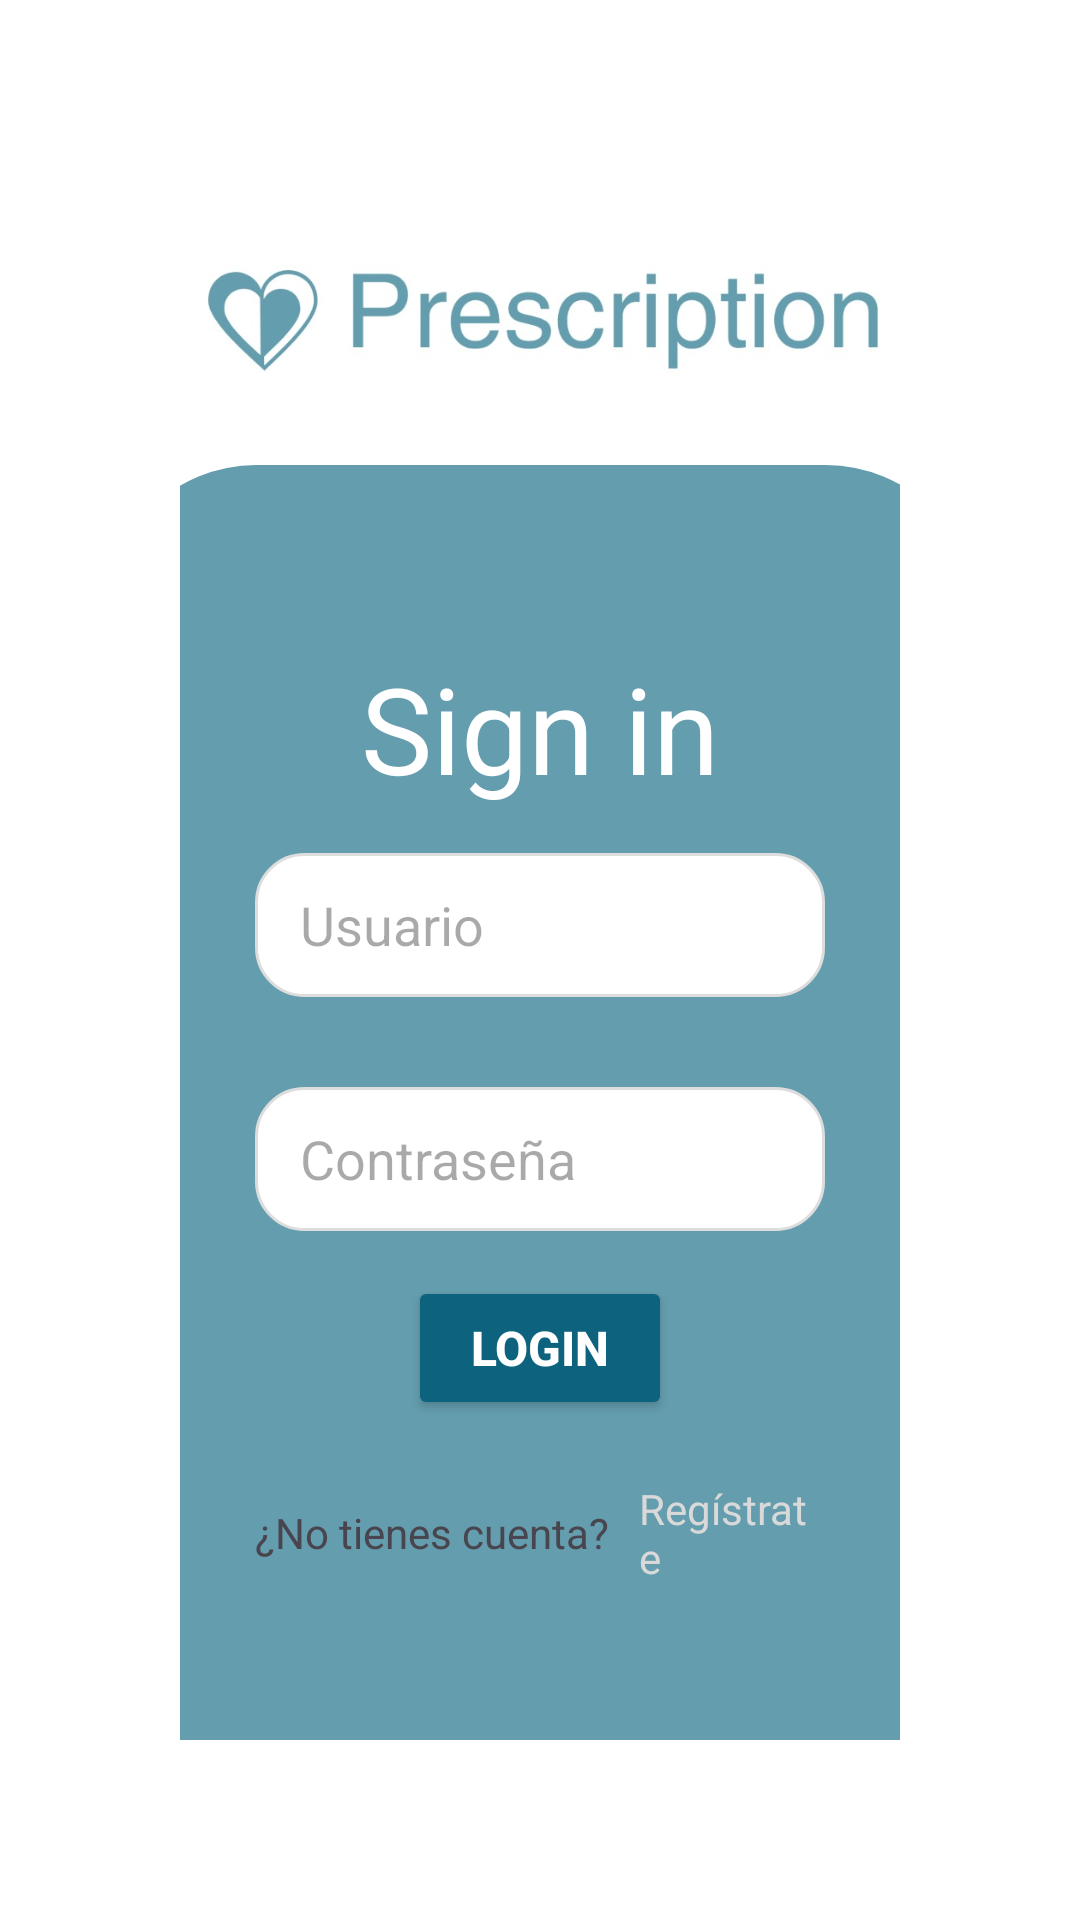

Here is an Android app screen rendered from its layout file. Give the layout XML and the strings, colors and styles it references.
<!-- AndroidManifest.xml: application theme Theme.Prescription -->
<!-- res/layout/activity_login.xml -->
<?xml version="1.0" encoding="utf-8"?>
<androidx.constraintlayout.widget.ConstraintLayout xmlns:android="http://schemas.android.com/apk/res/android"
    xmlns:app="http://schemas.android.com/apk/res-auto"
    xmlns:tools="http://schemas.android.com/tools"
    android:layout_width="match_parent"
    android:layout_height="match_parent"
    android:background="#FFFFFF"
    android:padding="60dp">

    <ImageView
        android:id="@+id/logo"
        android:layout_width="0dp"
        android:layout_height="102dp"
        android:src="@drawable/logo"
        app:layout_constraintBottom_toTopOf="@+id/colorBlock"
        app:layout_constraintEnd_toEndOf="parent"
        app:layout_constraintStart_toStartOf="parent"
        app:layout_constraintTop_toTopOf="parent" />

    <View
        android:id="@+id/colorBlock"
        android:layout_width="290dp"
        android:layout_height="432dp"
        android:background="@drawable/rounded_background"
        app:layout_constraintBottom_toBottomOf="parent"
        app:layout_constraintEnd_toEndOf="parent"
        app:layout_constraintStart_toStartOf="parent"
        app:layout_constraintTop_toBottomOf="@+id/logo" />

    <LinearLayout
        android:layout_width="0dp"
        android:layout_height="wrap_content"
        android:gravity="center"
        android:orientation="vertical"
        android:padding="25dp"
        app:layout_constraintBottom_toBottomOf="@+id/colorBlock"
        app:layout_constraintEnd_toEndOf="parent"
        app:layout_constraintHorizontal_bias="1.0"
        app:layout_constraintStart_toStartOf="parent"
        app:layout_constraintTop_toTopOf="@+id/logo"
        app:layout_constraintVertical_bias="0.806">

        <TextView
            android:id="@+id/textView"
            android:layout_width="wrap_content"
            android:layout_height="wrap_content"
            android:gravity="center"
            android:text="Sign in"
            android:textColor="#FFFFFF"
            android:textSize="40sp" />

        <EditText
            android:id="@+id/user"
            android:layout_width="match_parent"
            android:layout_height="48dp"
            android:layout_marginVertical="15dp"
            android:background="@drawable/rounded_edittext_background"
            android:ems="10"
            android:hint="Usuario"
            android:inputType="text"
            android:paddingStart="15dp" />

        <EditText
            android:id="@+id/password"
            android:layout_width="match_parent"
            android:layout_height="48dp"
            android:layout_marginVertical="15dp"
            android:background="@drawable/rounded_edittext_background"
            android:ems="10"
            android:hint="Contraseña"
            android:inputType="text"
            android:paddingStart="15dp" />

        <Button
            android:id="@+id/button"
            android:layout_width="wrap_content"
            android:layout_height="wrap_content"
            android:backgroundTint="#0D637D"
            android:defaultFocusHighlightEnabled="false"
            android:text="Login"
            android:textColor="#FFFFFF"
            android:textSize="16sp"
            android:textStyle="bold" />


        <LinearLayout
            android:layout_width="wrap_content"
            android:layout_height="wrap_content"
            android:gravity="center"
            android:orientation="horizontal"
            android:paddingTop="20dp">

            <TextView
                android:id="@+id/textView3"
                android:layout_width="wrap_content"
                android:layout_height="wrap_content"
                android:text="¿No tienes cuenta?" />

            <TextView
                android:id="@+id/textView4"
                android:layout_width="wrap_content"
                android:layout_height="wrap_content"
                android:paddingStart="10dp"
                android:text="Regístrate"
                android:textColor="#d9d9d9" />

        </LinearLayout>

    </LinearLayout>

</androidx.constraintlayout.widget.ConstraintLayout>
<!-- resources referenced by this layout -->
<resources>
  <!-- drawable logo: jpeg bitmap (drawable, 20635 bytes) -->
  <!-- drawable rounded_background (drawable) -->
  <?xml version="1.0" encoding="utf-8"?>
  <shape xmlns:android="http://schemas.android.com/apk/res/android">
      <solid android:color="#649dae"/> 
      <corners android:radius="50dp"/> 
  </shape>
  <!-- drawable rounded_edittext_background (drawable) -->
  <?xml version="1.0" encoding="utf-8"?>
  <shape xmlns:android="http://schemas.android.com/apk/res/android">
      <solid android:color="#FFFFFF"/> 
      <corners android:radius="16dp"/> 
      <stroke
          android:width="1dp"
          android:color="#DDDDDD"/> 
  </shape>
  <style name="Theme.Prescription" parent="Base.Theme.Prescription" />
  <style name="Base.Theme.Prescription" parent="Theme.Material3.DayNight.NoActionBar">
          
          
      </style>
</resources>
